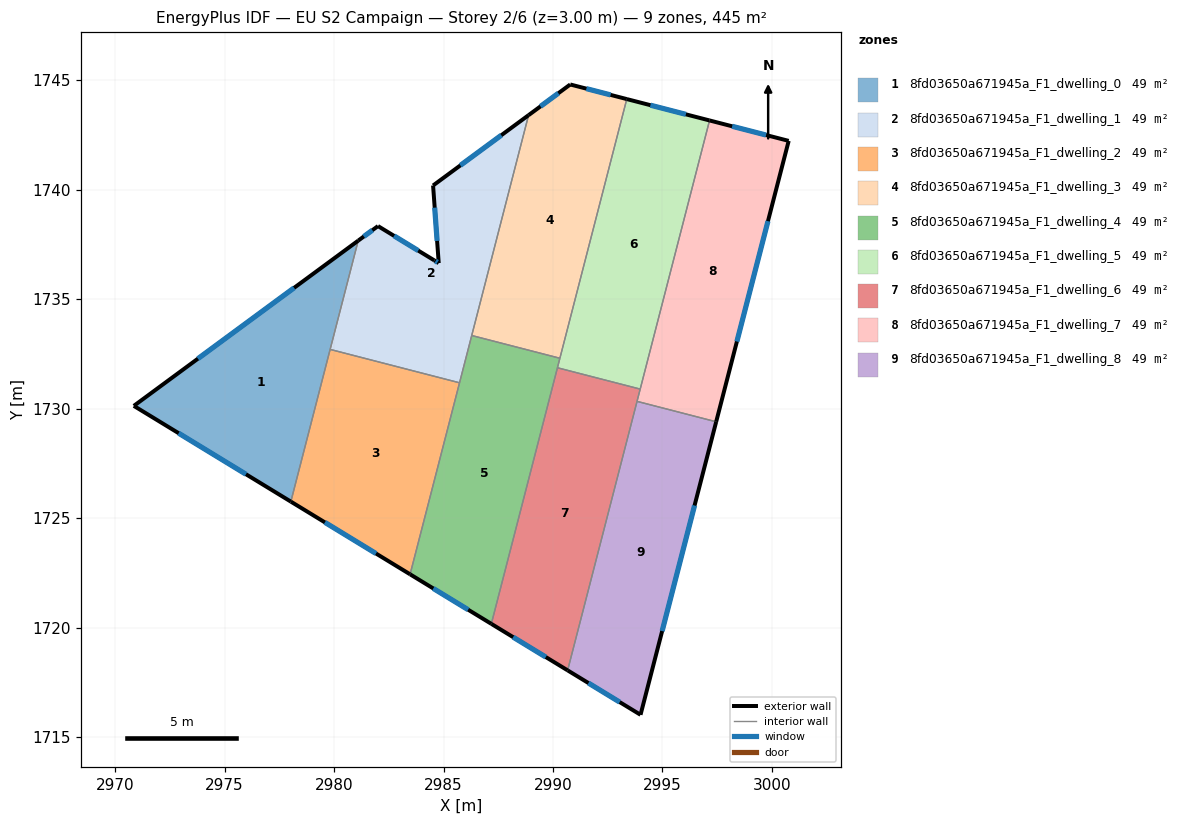
=== STOREY PLAN SPEC (per zone: floor XY polygon, exterior-wall plan segments, windows/doors) ===
zone 1: 8fd03650a671945a_F1_dwelling_0  (49.5 m²)
  floor: (2981.10, 1737.68) (2978.03, 1725.76) (2970.85, 1730.13)
  exterior wall: (2981.10, 1737.68) – (2970.85, 1730.13)  [12.7 m]
    window: (2978.17, 1735.52) – (2973.78, 1732.29)  [7.0 m²]
  exterior wall: (2970.85, 1730.13) – (2978.03, 1725.76)  [8.4 m]
    window: (2972.90, 1728.88) – (2975.98, 1727.01)  [4.6 m²]
  interior walls: 2
zone 2: 8fd03650a671945a_F1_dwelling_1  (49.5 m²)
  floor: (2988.89, 1743.41) (2985.73, 1731.18) (2979.82, 1732.71) (2981.10, 1737.68) (2982.01, 1738.34) (2984.58, 1736.78) (2984.78, 1736.65) (2984.52, 1740.20)
  exterior wall: (2984.78, 1736.65) – (2984.58, 1736.78)  [0.2 m]
    window: (2984.72, 1736.69) – (2984.64, 1736.74)  [0.1 m²]
  exterior wall: (2984.52, 1740.20) – (2984.78, 1736.65)  [3.6 m]
    window: (2984.60, 1739.18) – (2984.71, 1737.66)  [2.0 m²]
  exterior wall: (2988.89, 1743.41) – (2984.52, 1740.20)  [5.4 m]
    window: (2987.64, 1742.49) – (2985.77, 1741.11)  [3.0 m²]
  exterior wall: (2982.01, 1738.34) – (2981.10, 1737.68)  [1.1 m]
    window: (2981.75, 1738.15) – (2981.36, 1737.87)  [0.6 m²]
  exterior wall: (2984.58, 1736.78) – (2982.01, 1738.34)  [3.0 m]
    window: (2983.84, 1737.22) – (2982.74, 1737.90)  [1.7 m²]
  interior walls: 4
zone 3: 8fd03650a671945a_F1_dwelling_2  (49.5 m²)
  floor: (2985.73, 1731.18) (2983.47, 1722.44) (2978.03, 1725.76) (2979.82, 1732.71)
  exterior wall: (2978.03, 1725.76) – (2983.47, 1722.44)  [6.4 m]
    window: (2979.58, 1724.81) – (2981.92, 1723.39)  [3.5 m²]
  interior walls: 3
zone 4: 8fd03650a671945a_F1_dwelling_3  (49.5 m²)
  floor: (2993.37, 1744.14) (2990.32, 1732.31) (2986.29, 1733.34) (2988.89, 1743.41) (2990.79, 1744.81)
  exterior wall: (2990.79, 1744.81) – (2988.89, 1743.41)  [2.4 m]
    window: (2990.24, 1744.41) – (2989.43, 1743.81)  [1.3 m²]
  exterior wall: (2993.37, 1744.14) – (2990.79, 1744.81)  [2.7 m]
    window: (2992.63, 1744.33) – (2991.53, 1744.62)  [1.5 m²]
  interior walls: 3
zone 5: 8fd03650a671945a_F1_dwelling_4  (49.5 m²)
  floor: (2990.32, 1732.31) (2987.18, 1720.17) (2983.47, 1722.44) (2986.29, 1733.34)
  exterior wall: (2983.47, 1722.44) – (2987.18, 1720.17)  [4.3 m]
    window: (2984.53, 1721.79) – (2986.12, 1720.82)  [2.4 m²]
  interior walls: 5
zone 6: 8fd03650a671945a_F1_dwelling_5  (49.5 m²)
  floor: (2997.15, 1743.17) (2993.98, 1730.90) (2990.20, 1731.87) (2993.37, 1744.14)
  exterior wall: (2997.15, 1743.17) – (2993.37, 1744.14)  [3.9 m]
    window: (2996.07, 1743.45) – (2994.45, 1743.86)  [2.2 m²]
  interior walls: 4
zone 7: 8fd03650a671945a_F1_dwelling_6  (49.5 m²)
  floor: (2993.98, 1730.90) (2990.67, 1718.05) (2987.18, 1720.17) (2990.20, 1731.87)
  exterior wall: (2987.18, 1720.17) – (2990.67, 1718.05)  [4.1 m]
    window: (2988.18, 1719.57) – (2989.67, 1718.66)  [2.2 m²]
  interior walls: 4
zone 8: 8fd03650a671945a_F1_dwelling_7  (49.5 m²)
  floor: (3000.77, 1742.23) (2997.45, 1729.40) (2993.84, 1730.34) (2997.15, 1743.17)
  exterior wall: (3000.77, 1742.23) – (2997.15, 1743.17)  [3.7 m]
    window: (2999.73, 1742.50) – (2998.18, 1742.90)  [2.1 m²]
  exterior wall: (2997.45, 1729.40) – (3000.77, 1742.23)  [13.3 m]
    window: (2998.40, 1733.07) – (2999.82, 1738.57)  [7.3 m²]
  interior walls: 3
zone 9: 8fd03650a671945a_F1_dwelling_8  (49.5 m²)
  floor: (2997.45, 1729.40) (2994.00, 1716.02) (2990.67, 1718.05) (2993.84, 1730.34)
  exterior wall: (2994.00, 1716.02) – (2997.45, 1729.40)  [13.8 m]
    window: (2994.99, 1719.84) – (2996.47, 1725.58)  [7.6 m²]
  exterior wall: (2990.67, 1718.05) – (2994.00, 1716.02)  [3.9 m]
    window: (2991.62, 1717.47) – (2993.05, 1716.60)  [2.1 m²]
  interior walls: 2

=== DERIVED (storey summary) ===
Building: EU S2 Campaign
Storey: 2 of 6  (floor level z = 3.00 m)
Storey gross floor area: 445.3 m²
Zones on this storey: 9
  - 8fd03650a671945a_F1_dwelling_0: floor 49.5 m²; exterior wall 21.1 m (63.4 m²); 2 window(s) 11.6 m²; WWR 18.4%
  - 8fd03650a671945a_F1_dwelling_1: floor 49.5 m²; exterior wall 13.3 m (40.0 m²); 5 window(s) 7.4 m²; WWR 18.4%
  - 8fd03650a671945a_F1_dwelling_2: floor 49.5 m²; exterior wall 6.4 m (19.1 m²); 1 window(s) 3.5 m²; WWR 18.4%
  - 8fd03650a671945a_F1_dwelling_3: floor 49.5 m²; exterior wall 5.0 m (15.1 m²); 2 window(s) 2.8 m²; WWR 18.4%
  - 8fd03650a671945a_F1_dwelling_4: floor 49.5 m²; exterior wall 4.3 m (13.0 m²); 1 window(s) 2.4 m²; WWR 18.4%
  - 8fd03650a671945a_F1_dwelling_5: floor 49.5 m²; exterior wall 3.9 m (11.7 m²); 1 window(s) 2.2 m²; WWR 18.4%
  - 8fd03650a671945a_F1_dwelling_6: floor 49.5 m²; exterior wall 4.1 m (12.2 m²); 1 window(s) 2.2 m²; WWR 18.4%
  - 8fd03650a671945a_F1_dwelling_7: floor 49.5 m²; exterior wall 17.0 m (51.0 m²); 2 window(s) 9.4 m²; WWR 18.4%
  - 8fd03650a671945a_F1_dwelling_8: floor 49.5 m²; exterior wall 17.7 m (53.2 m²); 2 window(s) 9.8 m²; WWR 18.4%
Zone adjacency (shared interzone walls):
  - 8fd03650a671945a_F1_dwelling_0 ↔ 8fd03650a671945a_F1_dwelling_1
  - 8fd03650a671945a_F1_dwelling_0 ↔ 8fd03650a671945a_F1_dwelling_2
  - 8fd03650a671945a_F1_dwelling_1 ↔ 8fd03650a671945a_F1_dwelling_2
  - 8fd03650a671945a_F1_dwelling_1 ↔ 8fd03650a671945a_F1_dwelling_3
  - 8fd03650a671945a_F1_dwelling_1 ↔ 8fd03650a671945a_F1_dwelling_4
  - 8fd03650a671945a_F1_dwelling_2 ↔ 8fd03650a671945a_F1_dwelling_4
  - 8fd03650a671945a_F1_dwelling_3 ↔ 8fd03650a671945a_F1_dwelling_4
  - 8fd03650a671945a_F1_dwelling_3 ↔ 8fd03650a671945a_F1_dwelling_5
  - 8fd03650a671945a_F1_dwelling_4 ↔ 8fd03650a671945a_F1_dwelling_5
  - 8fd03650a671945a_F1_dwelling_4 ↔ 8fd03650a671945a_F1_dwelling_6
  - 8fd03650a671945a_F1_dwelling_5 ↔ 8fd03650a671945a_F1_dwelling_6
  - 8fd03650a671945a_F1_dwelling_5 ↔ 8fd03650a671945a_F1_dwelling_7
  - 8fd03650a671945a_F1_dwelling_6 ↔ 8fd03650a671945a_F1_dwelling_7
  - 8fd03650a671945a_F1_dwelling_6 ↔ 8fd03650a671945a_F1_dwelling_8
  - 8fd03650a671945a_F1_dwelling_7 ↔ 8fd03650a671945a_F1_dwelling_8